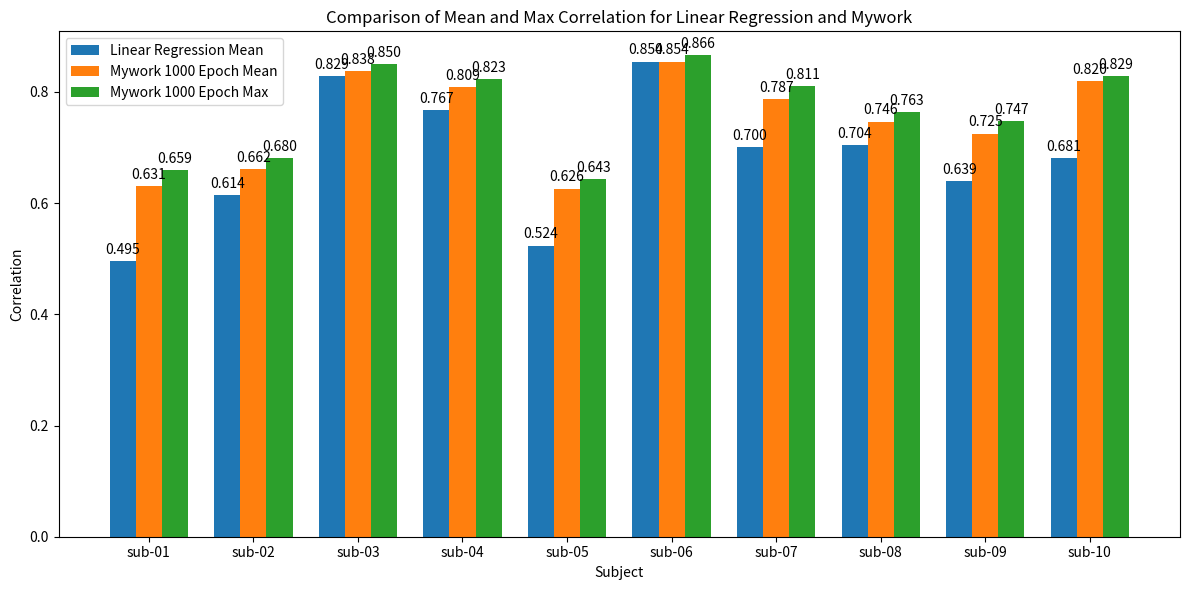

The matplotlib source for this figure: (Note: this script raises an exception after producing the figure.)
import matplotlib.pyplot as plt
import numpy as np

# 数据
subs = [f'sub-{i:02d}' for i in range(1, 11)]
linear_regression_means = [0.495404, 0.614066, 0.828894, 0.766885, 0.523527, 0.854428, 0.700102, 0.703663, 0.638907, 0.680938]
mywork_means = [0.631172, 0.661815, 0.838076, 0.809031, 0.626120, 0.854478, 0.787099, 0.746497, 0.725005, 0.820085]
mywork_maxes = [0.659414, 0.680198, 0.849987, 0.822582, 0.642836, 0.865612, 0.810954, 0.762955, 0.746951, 0.828626]

# 配置图表
x = np.arange(len(subs))
width = 0.25  # 每组柱子的宽度

fig, ax = plt.subplots(figsize=(12, 6))
bar1 = ax.bar(x - width, linear_regression_means, width, label='Linear Regression Mean')
bar2 = ax.bar(x, mywork_means, width, label='Mywork 1000 Epoch Mean')
bar3 = ax.bar(x + width, mywork_maxes, width, label='Mywork 1000 Epoch Max')

# 标签和标题
ax.set_xlabel('Subject')
ax.set_ylabel('Correlation')
ax.set_title('Comparison of Mean and Max Correlation for Linear Regression and Mywork')
ax.set_xticks(x)
ax.set_xticklabels(subs)
ax.legend()

# 显示每个柱状条上的数值
for bars in [bar1, bar2, bar3]:
    for bar in bars:
        height = bar.get_height()
        ax.annotate(f'{height:.3f}',
                    xy=(bar.get_x() + bar.get_width() / 2, height),
                    xytext=(0, 3),  # 3 points vertical offset
                    textcoords="offset points",
                    ha='center', va='bottom')

plt.tight_layout()
plt.savefig('./fold10res/comp.png')
plt.close()

print(np.mean(linear_regression_means),np.mean(mywork_maxes),np.mean(mywork_means))